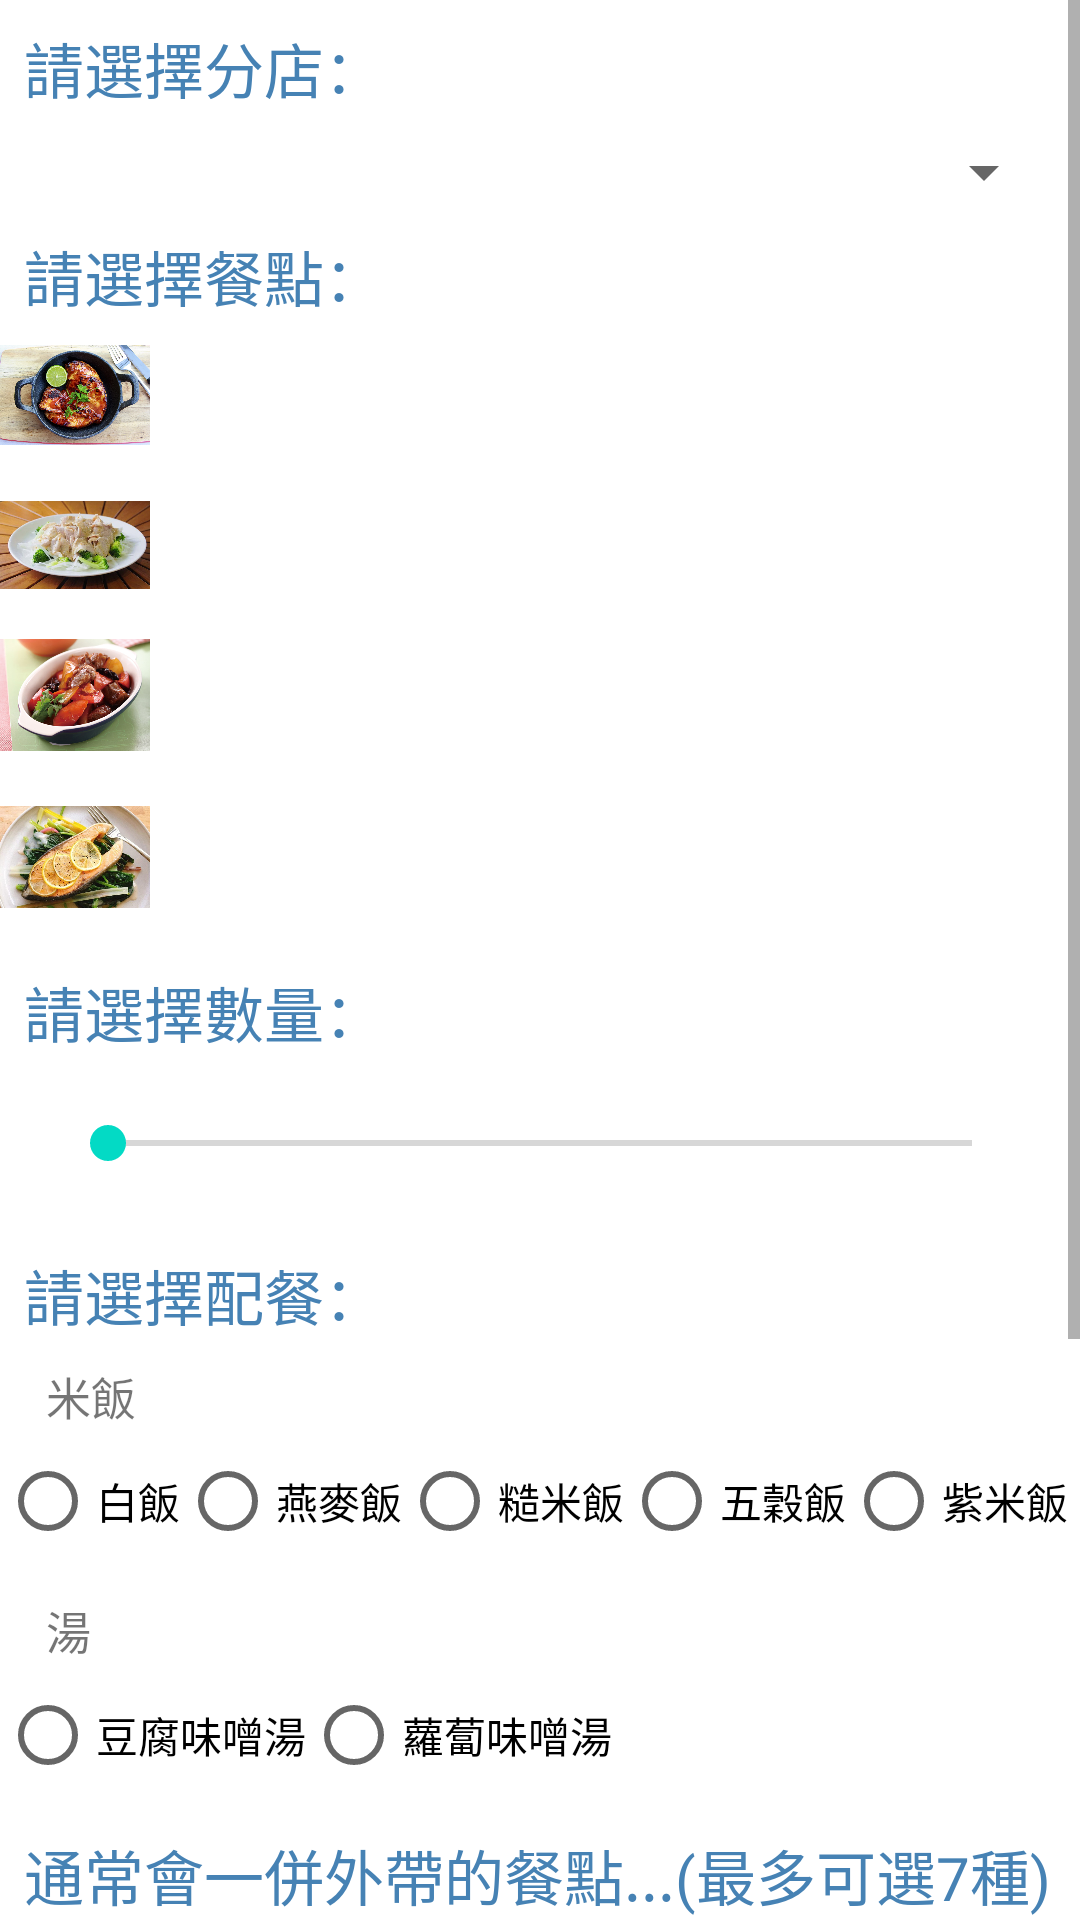

Produce the Android XML layout that renders to this screen, including the resource entries it uses.
<!-- AndroidManifest.xml: application theme Theme.Graphorder1081753 -->
<!-- res/layout/fragment_order.xml -->
<?xml version="1.0" encoding="utf-8"?>

<ScrollView xmlns:android="http://schemas.android.com/apk/res/android"
    android:layout_width="match_parent"
    android:layout_height="match_parent"
    xmlns:app="http://schemas.android.com/apk/res-auto">

<RelativeLayout
    android:layout_width="match_parent"
    android:layout_height="match_parent">


    <TextView

        android:id="@+id/txtlineone"
        android:layout_width="wrap_content"
        android:layout_height="wrap_content"
        android:text="請選擇分店："
        android:layout_marginEnd="8dp"
        android:layout_marginStart="8dp"
        android:layout_marginTop="8dp"
        android:textColor="#4682B4"
        android:textSize="20sp" />

    <Spinner
        android:id="@+id/spnPrefer"
        android:layout_width="match_parent"
        android:layout_height="wrap_content"
        android:layout_marginEnd="8dp"
        android:layout_marginStart="8dp"
        android:layout_marginTop="8dp"
        android:layout_below="@id/txtlineone"
        />
    <TextView
        android:id="@+id/txtlinetwo"
        android:layout_width="wrap_content"
        android:layout_height="wrap_content"
        android:text="請選擇餐點："
        android:layout_marginEnd="8dp"
        android:layout_marginStart="8dp"
        android:layout_marginTop="8dp"
        android:textColor="#4682B4"
        android:textSize="20sp"
        android:layout_below="@id/spnPrefer"/>

    <ImageView
        android:id="@+id/imgChicken"
        android:layout_width="50dp"
        android:layout_height="50dp"
        android:layout_below="@id/txtlinetwo"
        android:layout_alignParentLeft="true"
        app:srcCompat="@drawable/chicken" />
    <ImageView
        android:id="@+id/imgPork"
        android:layout_width="50dp"
        android:layout_height="50dp"
        android:layout_below="@id/imgChicken"
        android:layout_alignParentLeft="true"
        app:srcCompat="@drawable/pork" />
    <ImageView
        android:id="@+id/imgBeef"
        android:layout_width="50dp"
        android:layout_height="50dp"
        android:layout_below="@id/imgPork"
        android:layout_alignParentLeft="true"
        app:srcCompat="@drawable/beef" />
    <ImageView
        android:id="@+id/imgSalmon"
        android:layout_width="50dp"
        android:layout_height="50dp"
        android:layout_below="@id/imgBeef"
        android:layout_above="@id/txtQuantity"
        android:layout_alignParentLeft="true"
        app:srcCompat="@drawable/salmon" />

    <ListView
        android:id="@+id/lstPrefer"
        android:layout_width="wrap_content"
        android:layout_height="200dp"
        android:layout_marginTop="8dp"
        android:layout_below="@+id/txtlinetwo"
        android:layout_toRightOf="@id/imgChicken"
        />
    <TextView
        android:id="@+id/txtQuantity"
        android:layout_width="wrap_content"
        android:layout_height="wrap_content"
        android:layout_marginEnd="8dp"
        android:layout_marginStart="8dp"
        android:layout_marginTop="8dp"
        android:textColor="#4682B4"
        android:textSize="20sp"
        android:layout_below="@+id/lstPrefer"
        android:text="請選擇數量：" />

    <SeekBar
        android:id="@+id/seekBar"
        android:layout_width="match_parent"
        android:layout_height="wrap_content"
        android:layout_marginEnd="20dp"
        android:layout_marginStart="20dp"
        android:layout_marginTop="20dp"
        android:layout_below="@+id/txtQuantity" />
    <TextView
        android:id="@+id/seektext"
        android:layout_width="match_parent"
        android:layout_height="wrap_content"
        android:layout_below="@+id/seekBar" />

    <TextView
        android:id="@+id/txtlinethree"
        android:layout_width="wrap_content"
        android:layout_height="wrap_content"
        android:layout_marginEnd="8dp"
        android:layout_marginStart="8dp"
        android:layout_marginTop="8dp"
        android:textColor="#4682B4"
        android:textSize="20sp"
        android:layout_below="@+id/seektext"
        android:text="請選擇配餐：" />

    <TextView
        android:id="@+id/txtRice"
        android:layout_width="wrap_content"
        android:layout_height="wrap_content"
        android:layout_marginEnd="8dp"
        android:layout_marginStart="8dp"
        android:layout_marginTop="8dp"
        android:textSize="15dp"
        android:layout_below="@+id/txtlinethree"
        android:text="  米飯" />

    <RadioGroup
        android:id="@+id/radGroup1"
        android:layout_width="wrap_content"
        android:layout_height="wrap_content"
        android:orientation="horizontal"
        android:layout_below="@id/txtRice">

        <RadioButton
            android:id="@+id/radRice1"
            android:layout_width="wrap_content"
            android:layout_height="wrap_content"
            android:text="白飯" />

        <RadioButton
            android:id="@+id/radRice2"
            android:layout_width="wrap_content"
            android:layout_height="wrap_content"
            android:text="燕麥飯" />

        <RadioButton
            android:id="@+id/radRice3"
            android:layout_width="wrap_content"
            android:layout_height="wrap_content"
            android:text="糙米飯" />

        <RadioButton
            android:id="@+id/radRice4"
            android:layout_width="wrap_content"
            android:layout_height="wrap_content"
            android:text="五穀飯" />

        <RadioButton
            android:id="@+id/radRice5"
            android:layout_width="wrap_content"
            android:layout_height="wrap_content"
            android:text="紫米飯" />
    </RadioGroup>
    <TextView
        android:id="@+id/txtSoup"
        android:layout_width="wrap_content"
        android:layout_height="wrap_content"
        android:layout_marginEnd="8dp"
        android:layout_marginStart="8dp"
        android:layout_marginTop="8dp"
        android:textSize="15dp"
        android:layout_below="@+id/radGroup1"
        android:text="  湯" />
    <RadioGroup
        android:id="@+id/radGroup2"
        android:layout_width="wrap_content"
        android:layout_height="wrap_content"
        android:orientation="horizontal"
        android:layout_below="@id/txtSoup">

        <RadioButton
            android:id="@+id/radSoup1"
            android:layout_width="wrap_content"
            android:layout_height="wrap_content"
            android:text="豆腐味噌湯" />

        <RadioButton
            android:id="@+id/radSoup2"
            android:layout_width="wrap_content"
            android:layout_height="wrap_content"
            android:text="蘿蔔味噌湯"
             />
    </RadioGroup>
    <TextView
        android:id="@+id/txtlinefour"
        android:layout_width="wrap_content"
        android:layout_height="wrap_content"
        android:layout_marginEnd="8dp"
        android:layout_marginStart="8dp"
        android:layout_marginTop="8dp"
        android:textColor="#4682B4"
        android:textSize="20sp"
        android:layout_below="@+id/radGroup2"
        android:text="通常會一併外帶的餐點...(最多可選7種)" />

    <CheckBox
        android:id="@+id/chkBlackTea"
        android:layout_width="wrap_content"
        android:layout_height="wrap_content"
        android:text="紅茶(+$35)"
        android:layout_below="@id/txtlinefour"
        />
    <CheckBox
        android:id="@+id/chkAmericano"
        android:layout_width="wrap_content"
        android:layout_height="wrap_content"
        android:text="美式咖啡(+$40)"
        android:layout_below="@id/txtlinefour"
        android:layout_toRightOf="@+id/chkBlackTea"
        />

    <CheckBox
        android:id="@+id/chkLatte"
        android:layout_width="wrap_content"
        android:layout_height="wrap_content"
        android:text="咖啡拿鐵(+$55)"
        android:layout_below="@id/txtlinefour"
        android:layout_toRightOf="@+id/chkAmericano"
        />
    <CheckBox
        android:id="@+id/chkMilkTea"
        android:layout_width="wrap_content"
        android:layout_height="wrap_content"
        android:text="紅茶拿鐵(+$60)"
        android:layout_below="@id/chkBlackTea"
        />
    <CheckBox
        android:id="@+id/chkBun"
        android:layout_width="wrap_content"
        android:layout_height="wrap_content"
        android:text="美式餐包(+$35)"
        android:layout_below="@id/chkBlackTea"
        android:layout_toRightOf="@+id/chkMilkTea"
        />
    <CheckBox
        android:id="@+id/chkFocaccia"
        android:layout_width="wrap_content"
        android:layout_height="wrap_content"
        android:text="佛夏卡麵包(+$40)"
        android:layout_below="@id/chkMilkTea"
        />
    <CheckBox
        android:id="@+id/chkSalad"
        android:layout_width="wrap_content"
        android:layout_height="wrap_content"
        android:text="特選沙拉(+$55)"
        android:layout_below="@id/chkMilkTea"
        android:layout_toRightOf="@id/chkFocaccia"
        />
    <TextView
        android:id="@+id/txtlinefive"
        android:layout_width="wrap_content"
        android:layout_height="wrap_content"
        android:layout_marginEnd="8dp"
        android:layout_marginStart="8dp"
        android:layout_marginTop="8dp"
        android:textColor="#4682B4"
        android:textSize="20sp"
        android:layout_below="@+id/chkSalad"
        android:text="是否需要餐具？" />

    <Switch
        android:id="@+id/switchUtensil"
        android:layout_width="wrap_content"
        android:layout_height="wrap_content"
        android:layout_below="@id/chkFocaccia"
        android:layout_marginEnd="8dp"
        android:layout_marginStart="8dp"
        android:layout_marginTop="8dp"
        android:textOff="no"
        android:textOn="yes"
        android:text="不需要"
        android:layout_toRightOf="@id/txtlinefive" />

    <EditText
        android:id="@+id/edtRemarks"
        android:layout_width="wrap_content"
        android:layout_height="wrap_content"
        android:layout_below="@id/switchUtensil"
        android:layout_marginEnd="8dp"
        android:layout_marginStart="8dp"
        android:layout_marginTop="8dp"
        android:ems="100"
        android:hint="請在此輸入給予商家的備註"
        android:inputType="textMultiLine" />


    <Button
        android:id="@+id/btnList"
        android:layout_width="match_parent"
        android:layout_height="wrap_content"
        android:layout_below="@id/edtRemarks"
        android:text="加入清單"
        app:backgroundTint="@color/lightseagreen" />

</RelativeLayout>
</ScrollView>
<!-- resources referenced by this layout -->
<resources>
  <color name="lightseagreen">#20B2AA</color>
  <!-- drawable beef: jpg bitmap (drawable, 87281 bytes) -->
  <!-- drawable chicken: jpg bitmap (drawable, 369438 bytes) -->
  <!-- drawable pork: jpg bitmap (drawable, 34750 bytes) -->
  <!-- drawable salmon: jpg bitmap (drawable, 76881 bytes) -->
  <style name="Theme.Graphorder1081753" parent="Theme.MaterialComponents.DayNight.DarkActionBar">
          
          <item name="colorPrimary">@color/purple_500</item>
          <item name="colorPrimaryVariant">@color/purple_700</item>
          <item name="colorOnPrimary">@color/white</item>
          
          <item name="colorSecondary">@color/teal_200</item>
          <item name="colorSecondaryVariant">@color/teal_700</item>
          <item name="colorOnSecondary">@color/black</item>
          
          <item name="android:statusBarColor" tools:targetApi="l">?attr/colorPrimaryVariant</item>
          
      </style>
  <color name="purple_500">#FF6200EE</color>
  <color name="purple_700">#FF3700B3</color>
  <color name="white">#FFFFFFFF</color>
  <color name="teal_200">#FF03DAC5</color>
  <color name="teal_700">#FF018786</color>
  <color name="black">#FF000000</color>
</resources>
